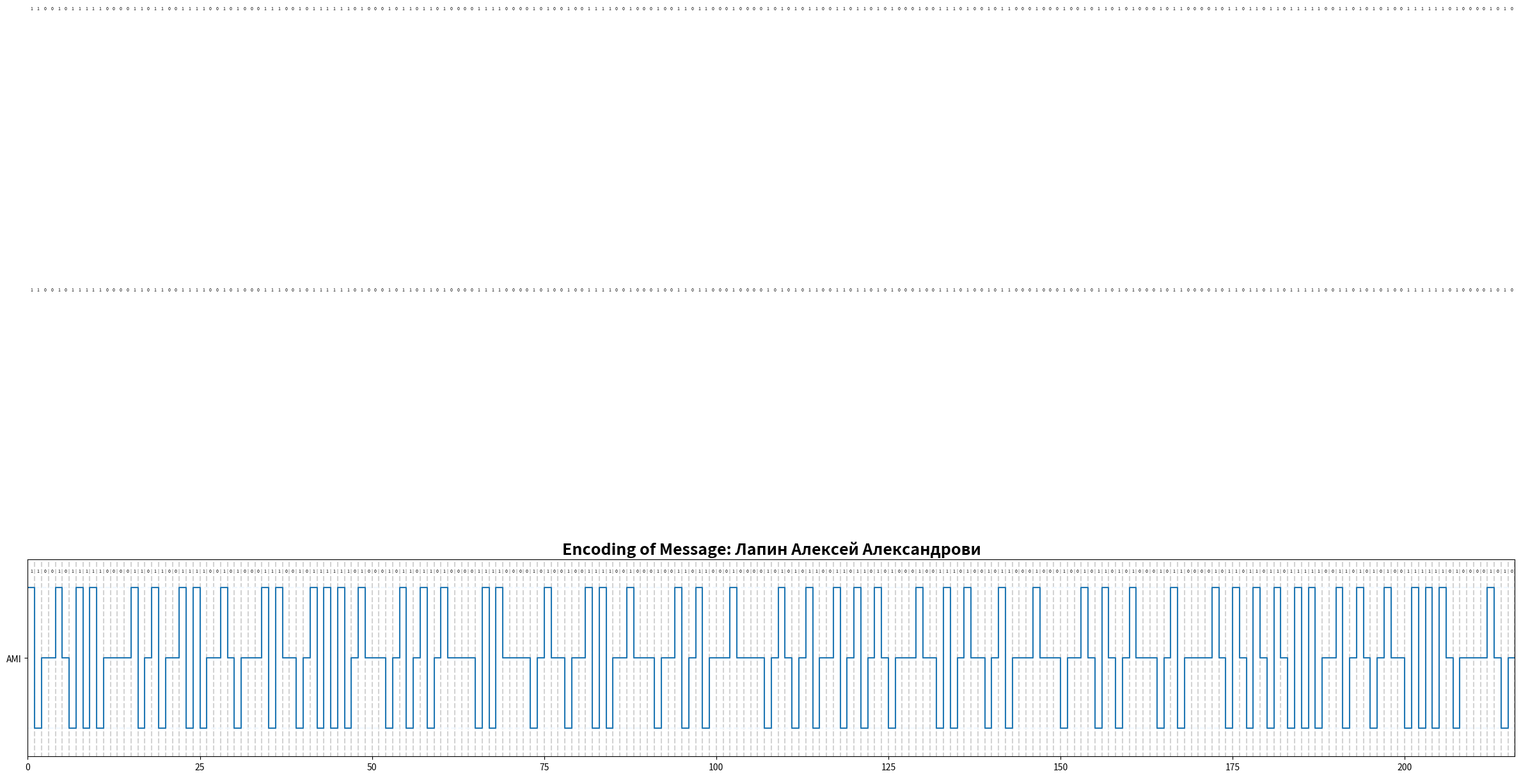

Source code (Python):
import numpy as np
import matplotlib.pyplot as plt
msg = "Лапин Алексей Александрович"
x_standard = []

ch_dict = {
    "А": 192,
    "Б": 193,
    "В": 194,
    "Г": 195,
    "Д": 196,
    "Е": 197,
    "Ж": 198,
    "З": 199,
    "И": 200,
    "Й": 201,
    "К": 202,
    "Л": 203,
    "М": 204,
    "Н": 205,
    "О": 206,
    "П": 207,
    "Р": 208,
    "С": 209,
    "Т": 210,
    "У": 211,
    "Ф": 212,
    "Х": 213,
    "Ц": 214,
    "Ч": 215,
    "Ш": 216,
    "Щ": 217,
    "Ъ": 218,
    "Ы": 219,
    "Ь": 220,
    "Э": 221,
    "Ю": 222,
    "Я": 223,
    "а": 224,
    "б": 225,
    "в": 226,
    "г": 227,
    "д": 228,
    "е": 229,
    "ж": 230,
    "з": 231,
    "и": 232,
    "й": 233,
    "к": 234,
    "л": 235,
    "м": 236,
    "н": 237,
    "о": 238,
    "п": 239,
    "р": 240,
    "с": 241,
    "т": 242,
    "у": 243,
    "ф": 244,
    "х": 245,
    "ц": 246,
    "ч": 247,
    "ш": 248,
    "щ": 249,
    "ъ": 250,
    "ы": 251,
    "ь": 252,
    "э": 253,
    "ю": 254,
    "я": 255,
    " ": 32,
}

def str_to_raw(msg):
    res = []
    for i in msg:
        binary = bin(ch_dict[i])[2:].zfill(8)  # Convert to binary and pad with zeros
        for bit in binary:
            res.append(int(bit))
    return res

def scramble57(raw_data):
    x = np.array(raw_data, dtype=int)
    x_scrambled = np.zeros(len(x), dtype=int)
    for i in range(5):
        x_scrambled[i] = x[i]
    for i in range(5, 7):
        x_scrambled[i] = x[i] ^ x_scrambled[i-5]
    for i in range(7, len(x)):
        x_scrambled[i] = x[i] ^ x_scrambled[i-5] ^ x_scrambled[i-7]
    return x_scrambled
def scramble35(raw_data):
    x = np.array(raw_data, dtype=int)
    x_scrambled = np.zeros(len(x), dtype=int)
    for i in range(3):
        x_scrambled[i] = x[i]
    for i in range(3, 5):
        x_scrambled[i] = x[i] ^ x_scrambled[i-3]
    for i in range(5, len(x)):
        x_scrambled[i] = x[i] ^ x_scrambled[i-3] ^ x_scrambled[i-5]
    return x_scrambled

def max_zeros(x):
    max_zeros = 0
    zeros = 0
    for i in range(len(x)):
        if x[i] == 0:
            zeros += 1
        else:
            if zeros > max_zeros:
                max_zeros = zeros
            zeros = 0
    return max_zeros

def scramble_search(raw_data):
    min_zeros_num = len(raw_data)
    min_zeros_scrambled = []
    min_n = 0
    min_i = 0
    for n in range(1, len(raw_data)-1):
        print("N: ", n)
        for i in range(1, len(raw_data) - n):
            x = np.array(raw_data, dtype=int)
            x_scrambled = np.zeros(len(x), dtype=int)
            for j in range(0, i):
                x_scrambled[j] = x[j]
            for j in range(i, i+n):
                x_scrambled[j] = x[j] ^ x_scrambled[j-i]
            for j in range(i+n, len(x)):
                x_scrambled[j] = x[j] ^ x_scrambled[j-i] ^ x_scrambled[j-i-n]
            if max_zeros(x_scrambled) < min_zeros_num:
                min_zeros_num = max_zeros(x_scrambled)
                min_zeros_scrambled = x_scrambled
                min_n = n
                min_i = i
            print(i, "{", i, i+n, "}", max_zeros(x_scrambled))
    print("Min zeros: ", min_zeros_num)
    print("N: ", min_n)
    print("I: ", min_i)
    return min_zeros_scrambled

def scramble1516(raw_data):
    x = np.array(raw_data, dtype=int)
    x_scrambled = np.zeros(len(x), dtype=int)
    for i in range(15):
        x_scrambled[i] = x[i]
    for i in range(15, 16):
        x_scrambled[i] = x[i] ^ x_scrambled[i-15]
    for i in range(16, len(x)):
        x_scrambled[i] = x[i] ^ x_scrambled[i-15] ^ x_scrambled[i-16]
    return x_scrambled
    
def file_write(x_scrambled, raw_data, i, n):
    with open("scrambled.txt", "w") as file:
        for j in range(0, i):
            file.write(f'$$B_'+"{"+f'{j+1}'+"}" +f' = A_'+"{"+f'{j+1}'+"}"+f'= {x_scrambled[j]}$$\n')
        for j in range(i, i+n):
            file.write(f'$$B_'+"{"+f'{j+1}'+"}"+f' = A_'+"{"+f'{j+1}'+"}"+f' \oplus B_'+"{"+f'{j-i+1}'+"}"+f' = {raw_data[j]} \oplus {x_scrambled[j-i]} = {x_scrambled[j]}$$\n')
        for j in range(i+n, len(x_scrambled)):
            file.write(f'$$B_'+"{"+f'{j+1}'+"}"+f' = A_'+"{"+f'{j+1}'+"}"+f' \oplus B_'+"{"+f'{j+1-i}'+"}"+f' \oplus B_'+"{"+f'{j+1-i-n}'+"}"+f' = {raw_data[j]} \oplus {x_scrambled[j-i]} \oplus {x_scrambled[j-i-n]} = {x_scrambled[j]}$$\n')

def bin_to_hex(bin_data):
    temp = ''.join(str(i) for i in bin_data)
    temp = hex(int(temp, 2))
    return temp

def plot_setup(raw_data):
    x_max = len(raw_data)
    plt.figure(figsize=(30, 4))
    plt.rcParams['savefig.dpi'] = 300
    plt.rcParams['figure.dpi'] = 300
    plt.title('Encoding of Message: ' + msg[:len(msg)-1] ,
              fontsize=18, fontweight='bold')
    plt.xlim((0, x_max))
    plt.ylim((-0.2, 1.2))
    plt.yticks([0.5],
               [r'AMI'])
    for i in range(x_max):
        plt.plot([i+1, i+1], [-1, 1.2], color="lightgrey", linestyle="--")
    for i in range(2):
        plt.plot([0, x_max], [i, i], color="aliceblue", linestyle="--")
    for i in range(3):
        for j in range(x_max):
            plt.text(j + 0.5, i * 2 + 1.1, str(raw_data[j]), fontsize=5,
                     verticalalignment="bottom", horizontalalignment="center")

def ami(low, high, raw_bin):
    y = []
    switcher = 0
    middle = (high + low) / 2
    for i in range(len(raw_bin)):
        if raw_bin[i] == 0:
            y.extend([middle, middle, middle, middle])
        elif raw_bin[i] == 1:
            if switcher == 0:
                y.extend([high, high, high, high])
                switcher = 1
            else:
                y.extend([low, low, low, low])
                switcher = 0
    plt.plot(x_standard, y)

def count_digits(arr):
    counter = 0
    i = 0
    prev1 = 2
    prev2 = 2
    prev3 = 2
    while i < len(arr):
        if(arr[i] == 1):
            counter += 1
            if(prev1 == 0 and prev2 != 0 ):
                counter += 1
        prev3 = prev2
        prev2 = prev1
        prev1 = arr[i]
        i += 1
    if(prev1 == 0 and prev2 != 0):
        counter += 1
    return counter

def count_digits2(arr):
    count = 0
    i = 0
    prev1 = 2
    prev2 = 2
    prev3 = 2
    while i < len(arr):
        if(arr[i]== 1 and prev1 == 0 and prev2 == 0 and prev3 != 0):
            count += 1
        prev3 = prev2
        prev2 = prev1
        prev1 = arr[i]
        i += 1
    
    if(prev1 == 0 and prev2 == 0 and prev3 != 0):
        count += 1
    return count

def count_digits3(arr):
    counter = 0
    i = 0
    prev1 = 2
    prev2 = 2
    prev3 = 2
    prev4 = 2
    while i < len(arr):
        if arr[i] == 1 and prev1 == 0 and prev2 == 0 and prev3 == 0 and prev4 != 0:
                counter += 1
        prev4 = prev3
        prev3 = prev2
        prev2 = prev1
        prev1 = arr[i]
        i += 1

    if prev1 == 0 and prev2 == 0 and prev3 == 0 and prev4 != 0:
        counter += 1
    return counter

def count_digits4(arr):
    counter = 0
    i = 0
    prev1 = 2
    prev2 = 2
    prev3 = 2
    while i < len(arr):
        if arr[i] == 0 and prev1 == 0 and prev2 == 0 and prev3 == 0:
                counter += 1
        prev3 = prev2
        prev2 = prev1
        prev1 = arr[i]
        i += 1
    return counter


if __name__ == "__main__":
    raw_data = str_to_raw(msg)
    print(raw_data)
    print(scramble_search(raw_data))
    bin_data_res = scramble1516(raw_data)
    print(bin_data_res)
    file_write(scramble1516(raw_data),raw_data, 15, 1)
    print("Hex res: " + bin_to_hex(scramble1516(bin_data_res)))
    print("Message length: ", len(bin_data_res))
    print("Message lenght in bytes: ", len(bin_data_res) / 8)

    for i_standard in range(len(bin_data_res)):
        x_standard.append(i_standard)
        x_standard.append(i_standard + 0.5)
        x_standard.append(i_standard + 0.5)
        x_standard.append(i_standard + 1)
    plot_setup(bin_data_res)
    ami(0, 1, bin_data_res)
    plt.savefig('encoding_3.png')
    
    print("Digits 1: ", count_digits(bin_data_res))
    print("Digits 2: ", count_digits2(bin_data_res))
    print("Digits 3: ", count_digits3(bin_data_res))
    print("Digits 4: ", count_digits4(bin_data_res))
